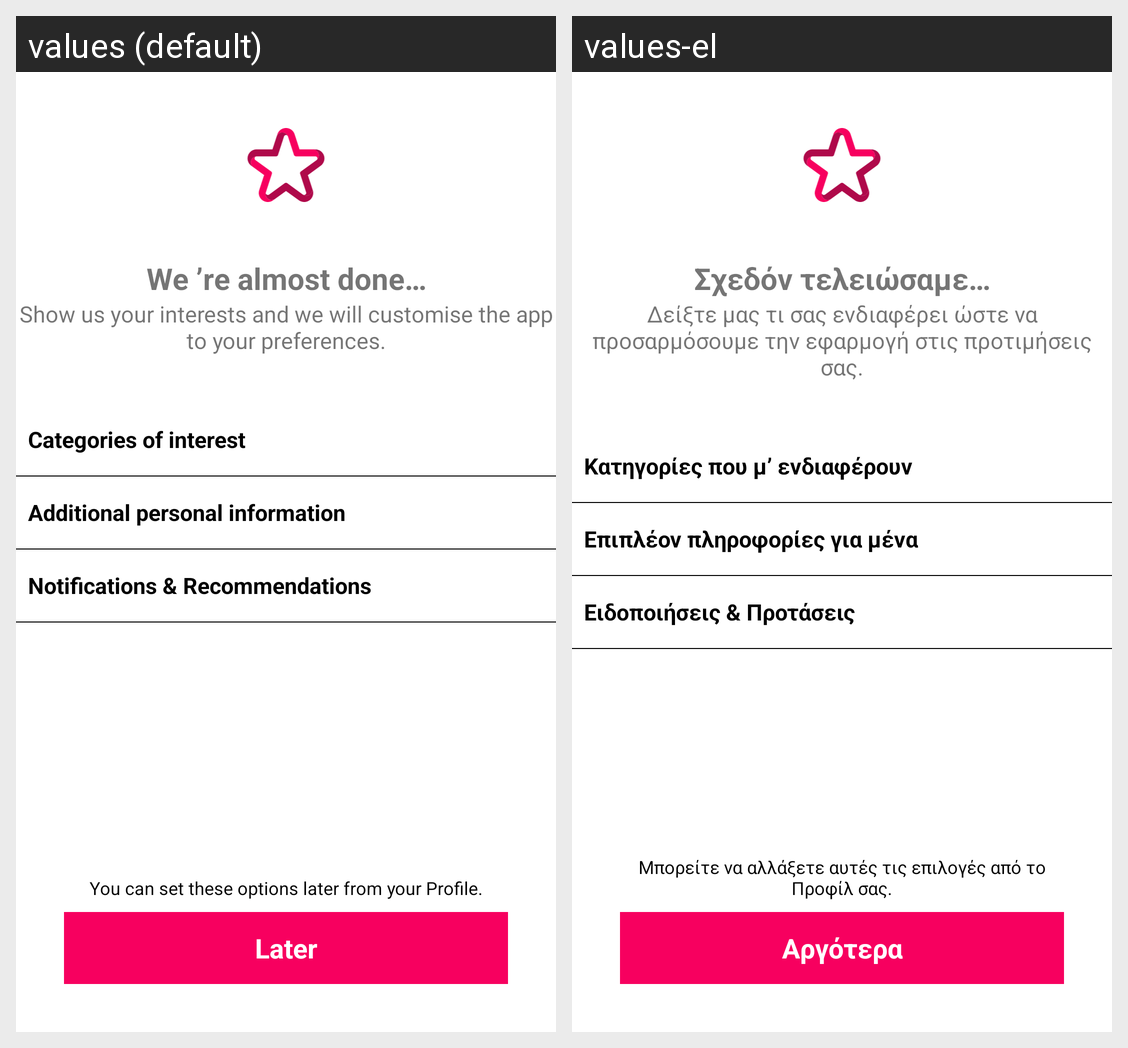

Here is an Android app screen in its default locale and in the app's own translations. Write out the translated-string differences for the strings that appear on this screen.
Android screen res/layout/personalize_activity.xml rendered under 2 locales, left to right: values (default), values-el. Device: Nexus 5 (rendered at 1080×1920; each locale shown at half size, 540×960, under a caption strip naming it); theme StartTheme.
Strings drawn on this screen, with the default value and each locale's value (text and hints the layout hard-codes, and strings that could not be matched under every locale, appear in the picture but are not listed):

personalize_activity_title
  values: We ’re almost done…
  values-el: Σχεδόν τελειώσαμε…

personalize_activity_subtitle
  values: Show us your interests and we will customise the app to your preferences.
  values-el: Δείξτε μας τι σας ενδιαφέρει ώστε να προσαρμόσουμε την εφαρμογή στις προτιμήσεις σας.

personalize_categories
  values: Categories of interest
  values-el: Κατηγορίες που μ’ ενδιαφέρουν

personalize_info
  values: Additional personal information
  values-el: Επιπλέον πληροφορίες για μένα

personalize_notifications
  values: Notifications & Recommendations
  values-el: Ειδοποιήσεις & Προτάσεις

personalize_label
  values: You can set these options later from your Profile.
  values-el: Μπορείτε να αλλάξετε αυτές τις επιλογές από το Προφίλ σας.

personalize_action
  values: Later
  values-el: Αργότερα
